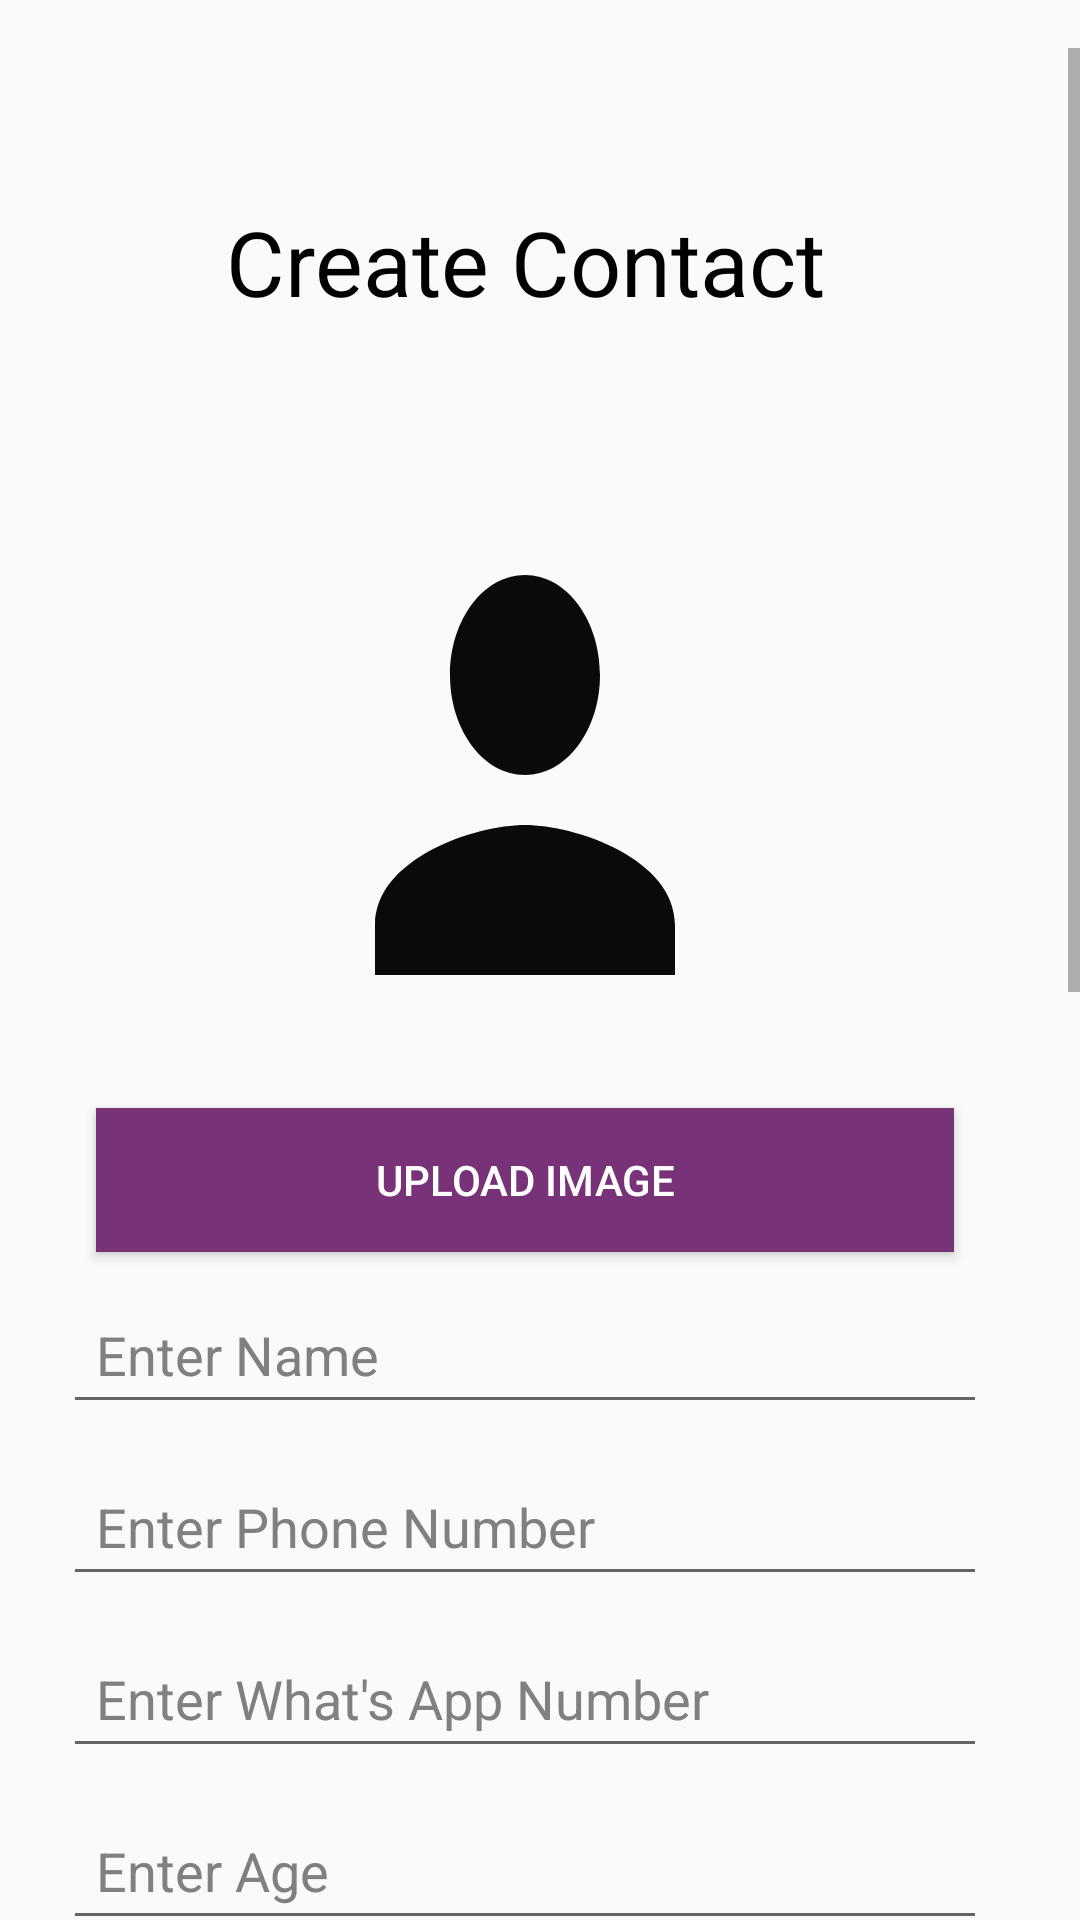

Reconstruct the res/layout file that produces this screen, plus the resources it refers to.
<!-- AndroidManifest.xml: application theme Theme.CloudSpiritualgemApp -->
<!-- res/layout/activity_data_entry.xml -->
<FrameLayout xmlns:android="http://schemas.android.com/apk/res/android"
    xmlns:app="http://schemas.android.com/apk/res-auto"
    xmlns:tools="http://schemas.android.com/tools"
    android:layout_width="match_parent"
    android:layout_height="match_parent"
    android:gravity="center">


<ProgressBar
    android:id="@+id/progress_bar"
    android:layout_width="wrap_content"
    android:layout_height="wrap_content"
    android:layout_gravity="center"
    android:visibility="gone" />


<ScrollView
    android:layout_width="match_parent"
    android:layout_height="wrap_content"
    android:layout_marginTop="16dp"
    >





    <LinearLayout
    android:layout_width="350dp"
    android:layout_height="wrap_content"
    android:paddingLeft="21dp"
    android:paddingRight="21dp"
    android:paddingBottom="11dp"
    android:orientation="vertical">




    <TextView
        android:id="@+id/data_create_text"
        android:layout_width="match_parent"
        android:layout_height="wrap_content"
        android:padding="30dp"
        android:text="Create Contact"
        android:textAlignment="center"
        android:textColor="@color/black"

        android:textSize="30sp"
        android:layout_margin="21dp"/>
       <ImageView
           android:id="@+id/contact_img"
           android:layout_width="150dp"
           android:layout_height="200dp"
           android:layout_gravity="center"
           android:scaleType="fitXY"
           android:src="@drawable/baseline_person_24"/>

        <LinearLayout
            android:layout_width="match_parent"
            android:layout_height="wrap_content"
            android:orientation="horizontal">

            <Button
                android:id="@+id/image_upload_button"
                android:layout_width="match_parent"
                android:layout_height="match_parent"
                android:layout_gravity="center"
                android:layout_marginStart="11dp"
                android:layout_marginTop="11dp"
                android:layout_marginEnd="11dp"
                android:layout_marginBottom="11dp"
                android:background="#783278"
                android:padding="5dp"
                android:text="UPLOAD IMAGE"
                android:textAlignment="center"
                android:textColor="@color/white" />


        </LinearLayout>


        <EditText
        android:id="@+id/contact_name_input"
        android:layout_width="match_parent"
        android:layout_height="wrap_content"
        android:hint="Enter Name"
        android:padding="11dp"
        android:textColor="@color/black"
        android:textColorHint="@color/gray"
        android:layout_marginBottom="11dp"/>

        <EditText
            android:id="@+id/contact_number_input"
            android:layout_width="match_parent"
            android:layout_height="wrap_content"
            android:hint="Enter Phone Number"
            android:padding="11dp"
            android:textColor="@color/black"
            android:textColorHint="@color/gray"
            android:layout_marginBottom="11dp"
            android:inputType="phone"/>
        <EditText
            android:id="@+id/contact_whatsapp_number_input"
            android:layout_width="match_parent"
            android:layout_height="wrap_content"
            android:hint="Enter What's App Number "
            android:padding="11dp"
            android:textColor="@color/black"
            android:textColorHint="@color/gray"
            android:layout_marginBottom="11dp"
            android:inputType="phone"/>
    <EditText
        android:id="@+id/contact_age_input"
        android:layout_width="match_parent"
        android:layout_height="wrap_content"
        android:hint="Enter Age"
        android:padding="11dp"
        android:textColor="@color/black"
        android:inputType="number"
        android:textColorHint="@color/gray"
        android:layout_marginBottom="11dp"/>
    <EditText
        android:id="@+id/contact_occupation_input"
        android:layout_width="match_parent"
        android:layout_height="wrap_content"
        android:hint="Enter Occupation"
        android:padding="11dp"
        android:textColor="@color/black"
        android:textColorHint="@color/gray"
        android:layout_marginBottom="11dp"/>
    <EditText
        android:id="@+id/contact_address_input"
        android:layout_width="match_parent"
        android:layout_height="wrap_content"
        android:hint="Enter Address"
        android:padding="11dp"
        android:textColor="@color/black"
        android:textColorHint="@color/gray"
        android:layout_marginBottom="11dp"/>
    <EditText
        android:id="@+id/contact_stayingWith_input"
        android:layout_width="match_parent"
        android:layout_height="wrap_content"
        android:hint="Staying with parents/pg/flat"
        android:padding="11dp"
        android:textColor="@color/black"
        android:textColorHint="@color/gray"
        android:layout_marginBottom="11dp"/>
    <EditText
        android:id="@+id/contact_chanting_input"
        android:layout_width="match_parent"
        android:layout_height="wrap_content"
        android:hint="Enter Chanting rounds"
        android:padding="11dp"
        android:textColor="@color/black"
        android:textColorHint="@color/gray"
        android:layout_marginBottom="11dp"
        android:inputType="number"/>
    <EditText
        android:id="@+id/contact_native_input"
        android:layout_width="match_parent"
        android:layout_height="wrap_content"
        android:hint="Enter Native"
        android:padding="11dp"
        android:textColor="@color/black"
        android:textColorHint="@color/gray"
        android:layout_marginBottom="11dp"/>



    <EditText
        android:id="@+id/contact_SG_input"
        android:layout_width="match_parent"
        android:layout_height="wrap_content"
        android:layout_marginBottom="4dp"
        android:hint="Enter SG Rating(1-10) "
        android:padding="11dp"
        android:textAlignment="textStart"
        android:textColor="@color/black"
        android:textColorHint="@color/gray"
        android:inputType="number"
        />

        <CheckBox
            android:id="@+id/checkBoxFRJ"
            android:layout_width="match_parent"
            android:layout_height="wrap_content"
            android:padding="11dp"
            android:checked="false"
            android:text="Residency Member" />

        <CheckBox
            android:id="@+id/checkBoxSG"
            android:layout_width="match_parent"
            android:layout_height="wrap_content"
            android:padding="11dp"
            android:checked="false"
            android:text="Spiritual Gem" />
        <CheckBox
            android:id="@+id/checkBoxFRP"
            android:layout_width="match_parent"
            android:layout_height="wrap_content"
            android:padding="11dp"
            android:checked="false"
            android:text="FR Probable" />

        <EditText
        android:id="@+id/contact_remarks_input"
        android:layout_width="match_parent"
        android:layout_height="wrap_content"
        android:layout_marginBottom="4dp"
        android:hint="Enter Remarks"
        android:padding="11dp"
        android:textAlignment="textStart"
        android:textColor="@color/black"
        android:textColorHint="@color/gray"
        />

    <Button
        android:id="@+id/contact_save_button"
        android:layout_width="wrap_content"
        android:layout_height="wrap_content"
        android:layout_marginBottom="16dp"
        android:layout_marginTop="11dp"
        android:background="#783278"
        android:text="Save"
        android:layout_gravity="end"
        android:textAlignment="center"
        android:textColor="@color/white" />


    </LinearLayout>
</ScrollView>
</FrameLayout>
<!-- resources referenced by this layout -->
<resources>
  <color name="black">#000000</color>
  <color name="gray">#808080</color>
  <color name="white">#FFFFFF</color>
  <!-- drawable baseline_person_24 (drawable) -->
  <vector android:height="24dp" android:tint="#0A090C"
      android:viewportHeight="24" android:viewportWidth="24"
      android:width="24dp" xmlns:android="http://schemas.android.com/apk/res/android">
      <path android:fillColor="@android:color/white" android:pathData="M12,12c2.21,0 4,-1.79 4,-4s-1.79,-4 -4,-4 -4,1.79 -4,4 1.79,4 4,4zM12,14c-2.67,0 -8,1.34 -8,4v2h16v-2c0,-2.66 -5.33,-4 -8,-4z"/>
  </vector>
  <style name="Theme.CloudSpiritualgemApp" parent="Base.Theme.CloudSpiritualgemApp" />
  <style name="Base.Theme.CloudSpiritualgemApp" parent="Theme.AppCompat.Light.DarkActionBar">
          
          
      </style>
</resources>
